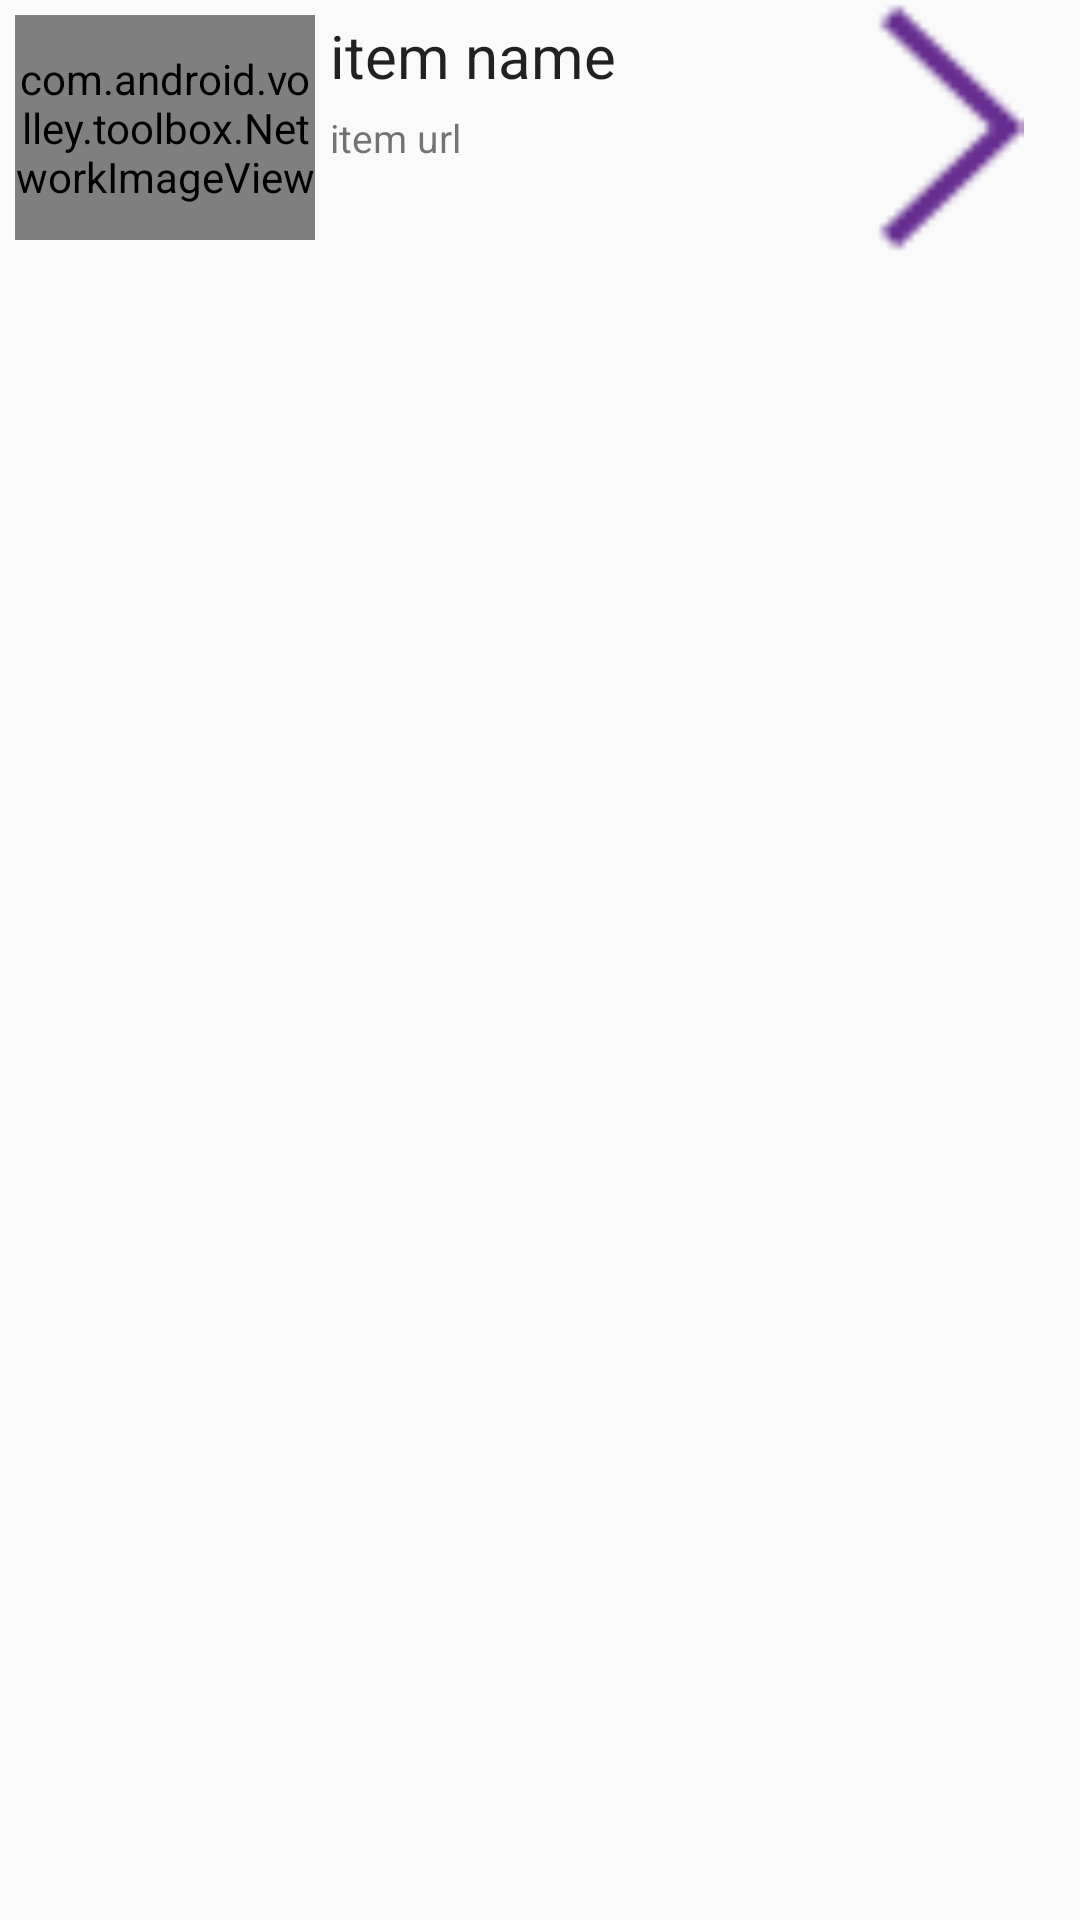

Here is an Android app screen rendered from its layout file. Give the layout XML and the strings, colors and styles it references.
<!-- AndroidManifest.xml: application theme AppTheme -->
<!-- res/layout/list_news.xml -->
<RelativeLayout xmlns:android="http://schemas.android.com/apk/res/android"
    android:layout_width="fill_parent"
    android:layout_height="fill_parent"
    android:orientation="horizontal">

    <LinearLayout
        android:layout_width="match_parent"
        android:layout_height="wrap_content"
        android:orientation="horizontal">

        <com.android.volley.toolbox.NetworkImageView
            android:id="@+id/icon"
            android:layout_width="100dp"
            android:layout_height="75dp"
            android:layout_marginBottom="5dp"
            android:layout_marginLeft="5dp"
            android:layout_marginRight="5dp"
            android:layout_marginTop="5dp"
            android:src="@drawable/no_image" />

        <LinearLayout
            android:layout_width="wrap_content"
            android:layout_height="match_parent"
            android:layout_weight="1"
            android:orientation="horizontal">

            <LinearLayout
                android:layout_width="wrap_content"
                android:layout_height="match_parent"
                android:layout_weight="1"
                android:orientation="vertical"
                android:paddingBottom="15dp">

                <TextView
                    android:id="@+id/itemNews"
                    android:layout_width="wrap_content"
                    android:layout_height="wrap_content"
                    android:maxLines="25"
                    android:paddingTop="5dp"
                    android:scrollHorizontally="false"
                    android:text="item name"
                    android:textAppearance="?android:attr/textAppearanceLarge"
                    android:textSize="20sp" />

                <TextView
                    android:id="@+id/descriptionNews"
                    android:layout_width="wrap_content"
                    android:layout_height="wrap_content"
                    android:paddingTop="5dp"
                    android:scrollHorizontally="false"
                    android:text="item url"
                    android:textAppearance="?android:attr/textAppearanceSmall"
                    android:textSize="13sp" />
            </LinearLayout>

            <ImageView
                android:id="@+id/imageView7"
                android:layout_width="wrap_content"
                android:layout_height="fill_parent"
                android:layout_gravity="center_vertical|right"
                android:src="@drawable/arrow_right"
                android:layout_weight="1"
                android:scaleType="fitCenter" />

        </LinearLayout>

    </LinearLayout>

</RelativeLayout>
<!-- resources referenced by this layout -->
<resources>
  <!-- drawable arrow_right: png bitmap (drawable-mdpi, 1383 bytes) -->
  <style name="AppTheme" parent="Theme.AppCompat.Light.NoActionBar">
          
      </style>
</resources>
